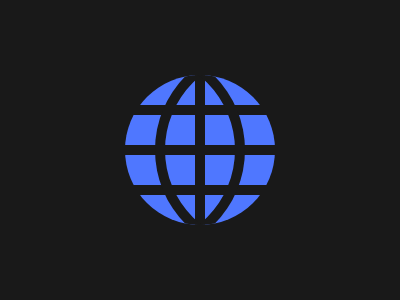

Here is a drawing made with CSS. Write the source that renders it.

<div class="a">
  <div class="b"></div>
  <div class="c"></div>
  <div class="d"></div>
</div>

<style>
  body{
    background:#191919;
  }
  .a{
    position:absolute;
    top:75;
    left:125;
    width:150;
    height:150;
    border-radius:50%;
    background:repeating-linear-gradient(#4F77FF 0, #4F77FF 30px, #191919 30px,#191919 40px);
    overflow:hidden;

  }
  .b{
    position:absolute;
    left:70;
    width:10;
    height:150;
        background:#191919;

  }
  .c{
        background:transparent;

    position:absolute;
    top:-30;
    left:-90;
    width:210;
    height:210;
    border-radius:50%;
    box-shadow:inset 0 0 0 10px #191919;
  }
  .d{
            background:transparent;

        position:absolute;
    top:-30;
    right:-90;
    width:210;
    height:210;
    border-radius:50%;
    box-shadow:inset 0 0 0 10px #191919;
  }
  
</style>


